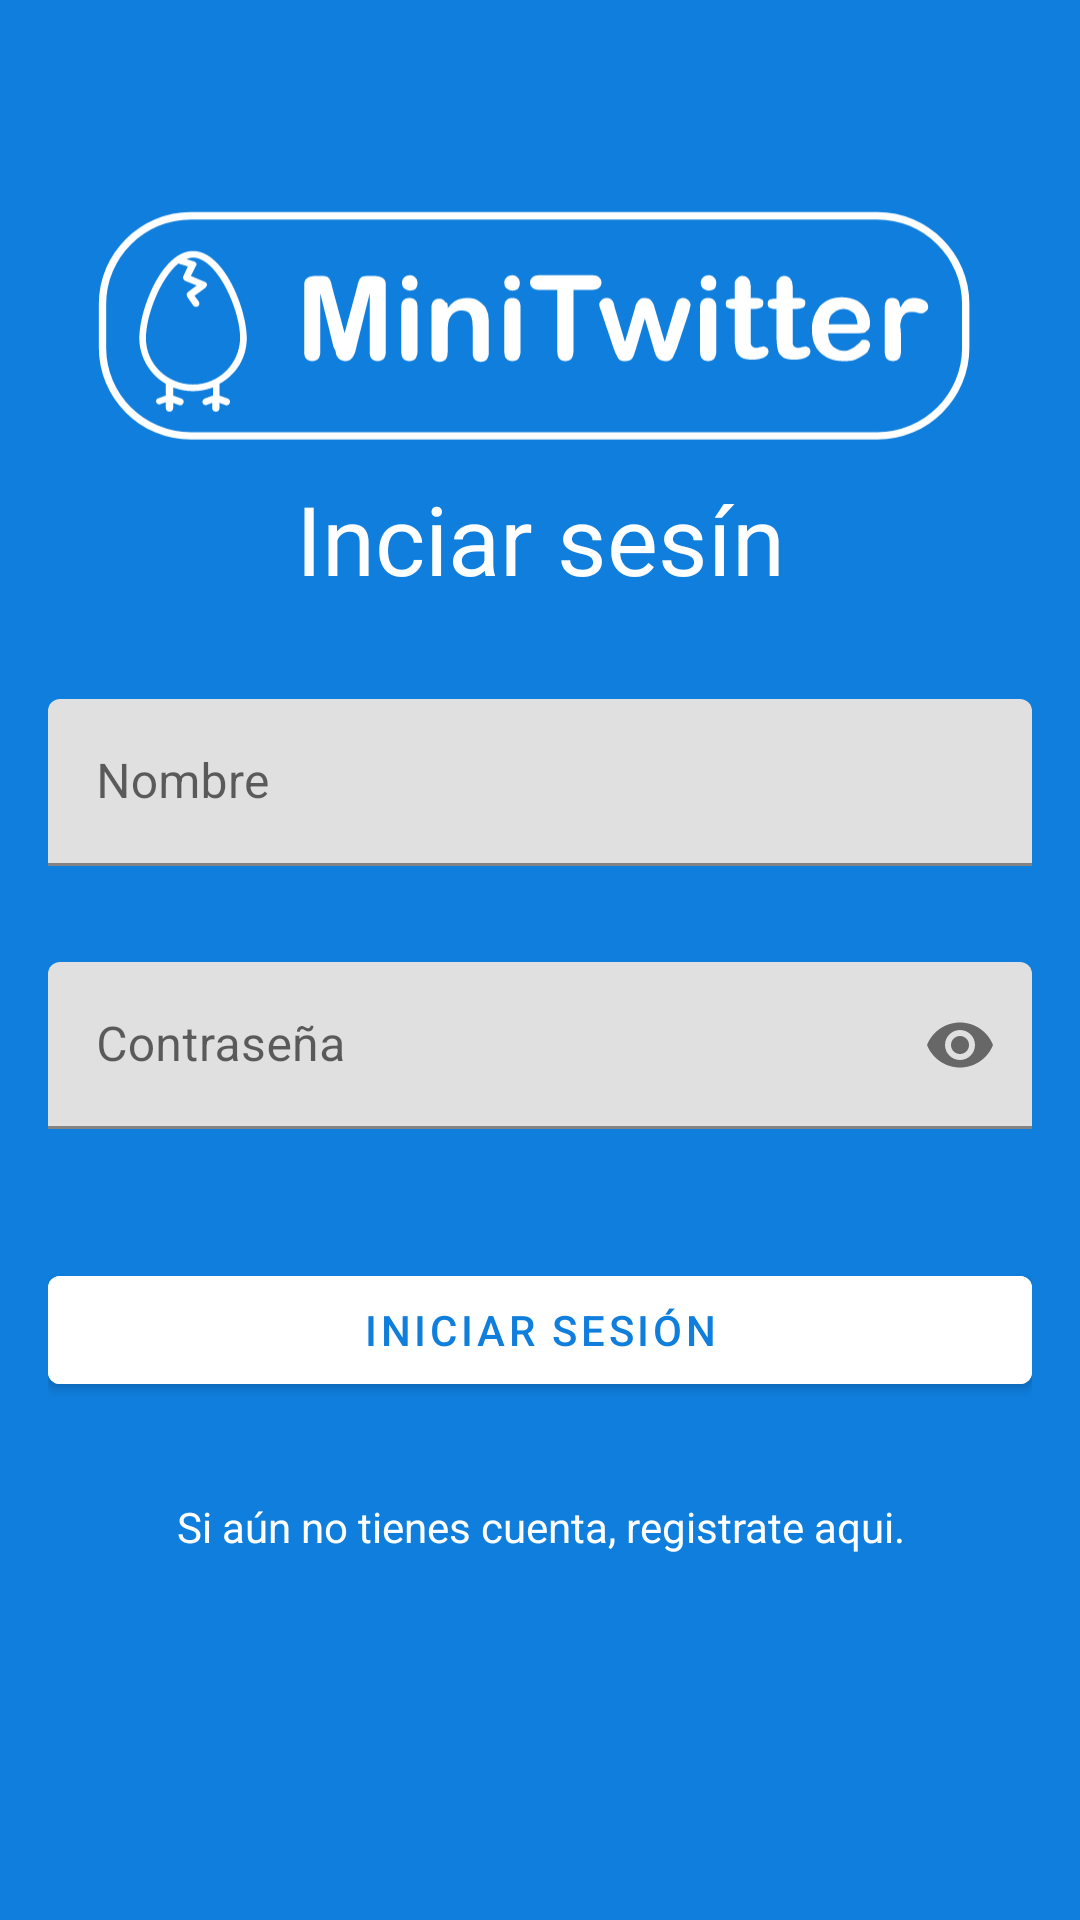

Android layout source for this screen:
<!-- AndroidManifest.xml: application theme Theme.MiniTwitter -->
<!-- res/layout/fragment_login.xml -->
<?xml version="1.0" encoding="utf-8"?>
<layout xmlns:android="http://schemas.android.com/apk/res/android"
    xmlns:app="http://schemas.android.com/apk/res-auto"
    xmlns:tools="http://schemas.android.com/tools">

    <data>
        <variable
            name="viewModel"
            type="com.example.minitwitter.viewModel.LoginViewModel" />
    </data>

    <FrameLayout
        android:layout_width="match_parent"
        android:layout_height="match_parent"
        tools:context=".Login">

        <androidx.constraintlayout.widget.ConstraintLayout
            android:layout_width="match_parent"
            android:layout_height="match_parent"
            android:padding="16dp"
            android:background="@color/blueMinitwitter">

            <ImageView
                android:id="@+id/logo_minitwitter"
                android:layout_width="300dp"
                android:layout_height="100dp"
                android:layout_marginTop="42dp"
                app:srcCompat="@drawable/ic_logo_minitwitter_white"
                app:layout_constraintEnd_toEndOf="parent"
                app:layout_constraintStart_toStartOf="parent"
                app:layout_constraintTop_toTopOf="parent" />

            <com.google.android.material.textview.MaterialTextView
                android:id="@+id/Title"
                android:layout_width="match_parent"
                android:layout_height="wrap_content"
                android:text="@string/singin_title"
                android:textAlignment="center"
                android:textColor="@color/white"
                android:textSize="32dp"
                app:layout_constraintEnd_toEndOf="parent"
                app:layout_constraintStart_toStartOf="parent"
                app:layout_constraintTop_toBottomOf="@+id/logo_minitwitter" />


            <com.google.android.material.textfield.TextInputLayout
                android:id="@+id/username_layout"
                android:layout_width="match_parent"
                android:layout_height="wrap_content"
                android:layout_marginTop="32dp"
                android:hint="@string/Username"
                app:layout_constraintEnd_toEndOf="parent"
                app:layout_constraintStart_toStartOf="parent"
                app:layout_constraintTop_toBottomOf="@+id/Title"
                app:startIconDrawable="@drawable/ic_baseline_account_circle_24">

                <com.google.android.material.textfield.TextInputEditText
                    android:id="@+id/username"
                    android:textColorHint="@color/blueMinitwitter_dark"
                    android:inputType="textEmailAddress"
                    android:layout_width="match_parent"
                    android:layout_height="wrap_content" />
            </com.google.android.material.textfield.TextInputLayout>

            <com.google.android.material.textfield.TextInputLayout
                android:id="@+id/pws_layout"
                android:layout_width="match_parent"
                android:layout_height="wrap_content"
                android:layout_marginTop="32dp"
                android:hint="@string/pws"
                app:layout_constraintEnd_toEndOf="parent"
                app:layout_constraintStart_toStartOf="@+id/username_layout"
                app:layout_constraintTop_toBottomOf="@+id/username_layout"
                app:passwordToggleEnabled="true"
                app:startIconDrawable="@drawable/ic_baseline_vpn_key_24">

                <com.google.android.material.textfield.TextInputEditText
                    android:id="@+id/pws"
                    android:textColorHint="@color/blueMinitwitter_dark"
                    android:layout_width="match_parent"
                    android:layout_height="wrap_content"
                    android:inputType="textPassword" />
            </com.google.android.material.textfield.TextInputLayout>

            <com.google.android.material.textview.MaterialTextView
                android:id="@+id/text_error"
                android:layout_width="match_parent"
                android:layout_height="wrap_content"
                android:visibility="invisible"
                android:textAlignment="center"
                android:layout_marginTop="8dp"
                android:textColor="@color/white"
                app:layout_constraintStart_toStartOf="parent"
                app:layout_constraintEnd_toEndOf="parent"
                app:layout_constraintTop_toBottomOf="@+id/pws_layout"
                />

            <com.google.android.material.button.MaterialButton
                android:id="@+id/materialButton"
                android:layout_width="match_parent"
                android:layout_height="wrap_content"
                android:layout_marginTop="16dp"
                android:backgroundTint="@color/white"
                android:text="@string/Login"
                android:textColor="@color/blueMinitwitter"
                app:layout_constraintEnd_toEndOf="parent"
                app:layout_constraintStart_toStartOf="@+id/text_error"
                app:layout_constraintTop_toBottomOf="@+id/text_error" />

            <com.google.android.material.textview.MaterialTextView
                android:id="@+id/register"
                android:layout_width="match_parent"
                android:layout_height="wrap_content"
                android:layout_marginTop="32dp"
                android:text="@string/register"
                android:textAlignment="center"
                android:textColor="@color/white"
                app:layout_constraintStart_toStartOf="parent"
                app:layout_constraintEnd_toEndOf="parent"
                app:layout_constraintTop_toBottomOf="@+id/materialButton"
                />
        </androidx.constraintlayout.widget.ConstraintLayout>
    </FrameLayout>
</layout>
<!-- resources referenced by this layout -->
<resources>
  <color name="blueMinitwitter">#0F7EDD</color>
  <color name="blueMinitwitter_dark">#2A0FDD</color>
  <color name="white">#FFFFFF</color>
  <!-- drawable ic_logo_minitwitter_white: vector/xml drawable (drawable, 8123 chars, omitted) -->
  <string name="Login">Iniciar sesión</string>
  <string name="Username">Nombre</string>
  <string name="pws">Contraseña</string>
  <string name="register">Si aún no tienes cuenta, registrate aqui.</string>
  <string name="singin_title">Inciar sesín</string>
  <style name="Theme.MiniTwitter" parent="Theme.MaterialComponents.DayNight">
          
          <item name="colorPrimary">@color/colorPrimary</item>
          <item name="colorPrimaryVariant">@color/colorPrimaryDark</item>
          <item name="colorOnPrimary">@color/white</item>
          
          <item name="colorSecondary">@color/colorSecondary</item>
          <item name="colorSecondaryVariant">@color/colorSecondaryDark</item>
          <item name="colorOnSecondary">@color/black</item>
          
          <item name="android:statusBarColor" tools:targetApi="l">@color/blueMinitwitter_dark</item>
          
      </style>
  <color name="colorPrimary">#4fc3f7</color>
  <color name="colorPrimaryDark">#0093c4</color>
  <color name="colorSecondary">#cfd8dc</color>
  <color name="colorSecondaryDark">#9ea7aa</color>
  <color name="black">#000000</color>
</resources>
